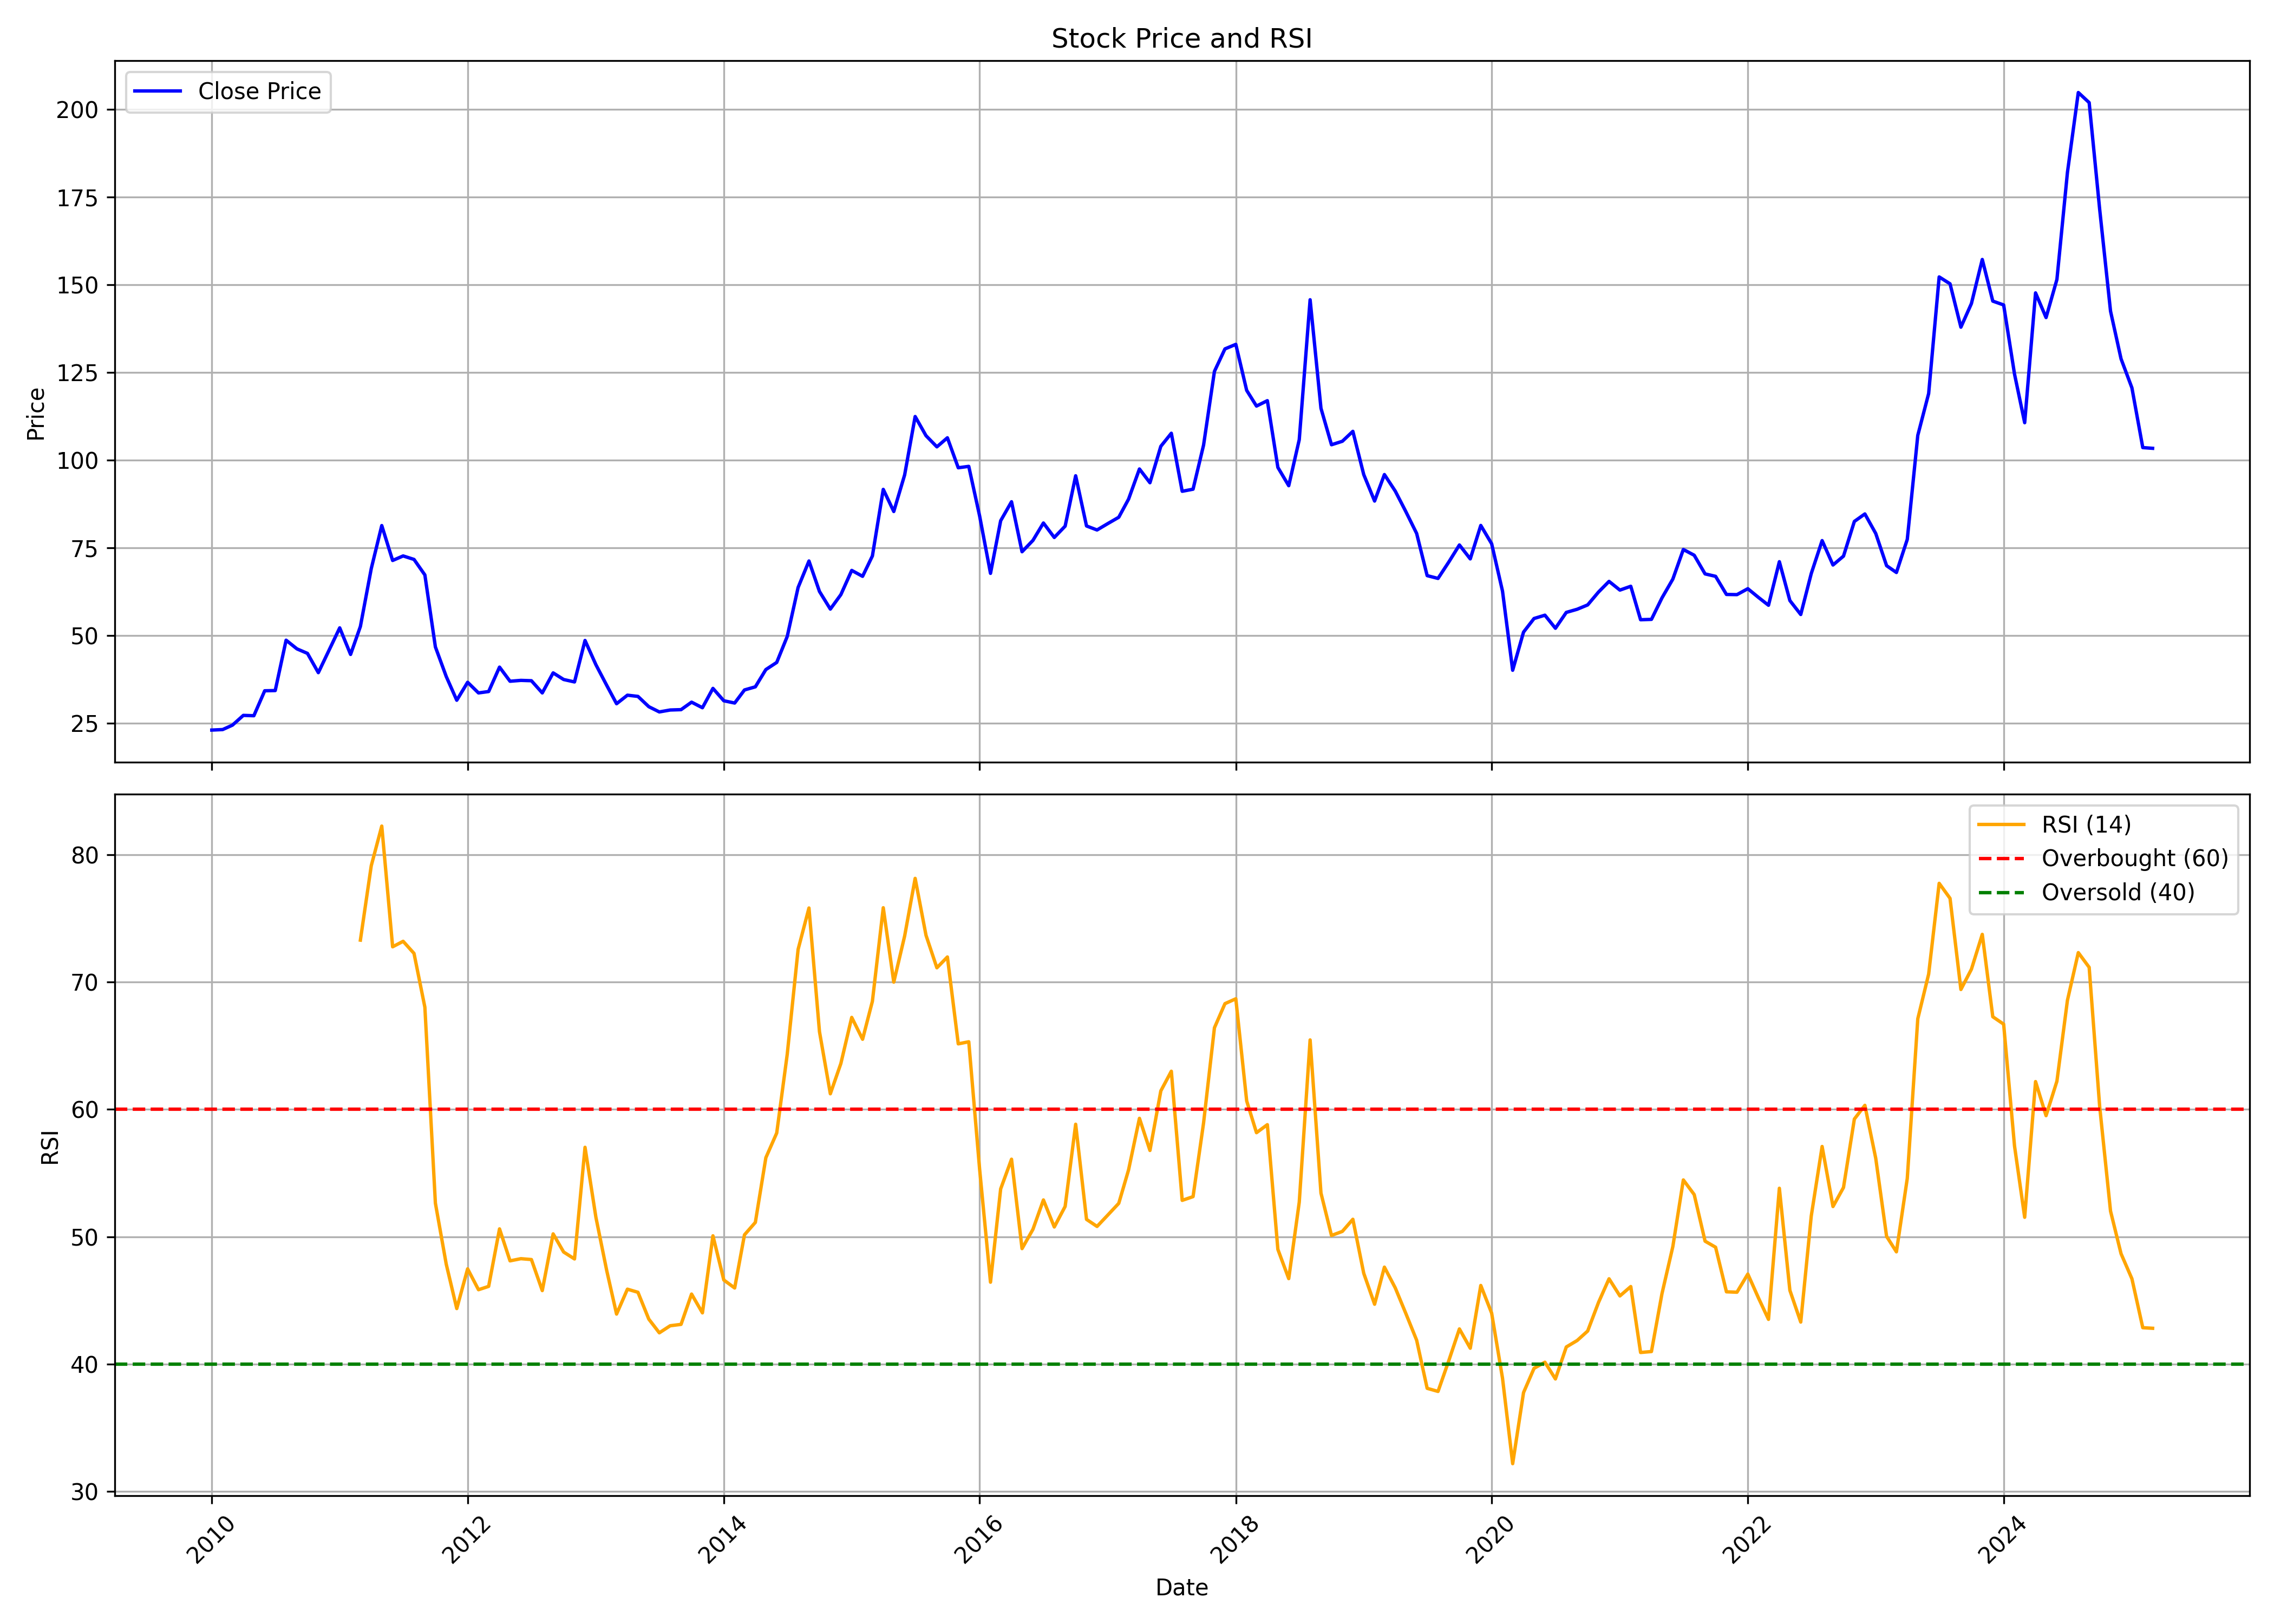

Values plotted in this chart, from the file beside it:
, date, symbol, open, high, low, close, volume, rsi
0, 2010-01-01, KOKUYOCMLN, 24.74, 27.75, 21.28, 23.08, 4369212, 
1, 2010-02-01, KOKUYOCMLN, 22.4, 27.27, 21.91, 23.23, 5363889, 
2, 2010-03-01, KOKUYOCMLN, 23.23, 26.78, 20.94, 24.49, 3267365, 
3, 2010-04-01, KOKUYOCMLN, 25.08, 28.63, 23.52, 27.27, 6425507, 
4, 2010-05-01, KOKUYOCMLN, 27.27, 31.16, 24.54, 27.17, 8038219, 
5, 2010-06-01, KOKUYOCMLN, 26.83, 34.86, 26.63, 34.28, 11469695, 
6, 2010-07-01, KOKUYOCMLN, 34.54, 39.49, 33.1, 34.34, 12404744, 
7, 2010-08-01, KOKUYOCMLN, 34.84, 58.29, 34.49, 48.69, 28647798, 
8, 2010-09-01, KOKUYOCMLN, 49.19, 55.27, 44.14, 46.22, 13713515, 
9, 2010-10-01, KOKUYOCMLN, 46.91, 52.85, 44.54, 44.93, 8587908, 
10, 2010-11-01, KOKUYOCMLN, 46.22, 48.89, 38.2, 39.44, 3650247, 
11, 2010-12-01, KOKUYOCMLN, 40.03, 47.31, 36.62, 45.72, 6567433, 
12, 2011-01-01, KOKUYOCMLN, 45.82, 66.11, 45.33, 52.21, 20108351, 
13, 2011-02-01, KOKUYOCMLN, 52.21, 52.75, 40.13, 44.63, 3902775, 
14, 2011-03-01, KOKUYOCMLN, 44.93, 57.4, 44.63, 52.6, 6582450, 73.29
15, 2011-04-01, KOKUYOCMLN, 52.65, 77.54, 50.52, 69.08, 24025541, 79.14
16, 2011-05-01, KOKUYOCMLN, 76.01, 85.01, 60.57, 81.35, 35435993, 82.25
17, 2011-06-01, KOKUYOCMLN, 81.35, 81.95, 69.82, 71.41, 7961538, 72.77
18, 2011-07-01, KOKUYOCMLN, 71.55, 76.37, 70.81, 72.7, 6871675, 73.2
19, 2011-08-01, KOKUYOCMLN, 72.7, 73.14, 67.58, 71.7, 2230325, 72.25
20, 2011-09-01, KOKUYOCMLN, 71.7, 80.94, 63.56, 67.28, 4255736, 68.03
21, 2011-10-01, KOKUYOCMLN, 67.04, 67.04, 42.9, 46.78, 11238158, 52.64
22, 2011-11-01, KOKUYOCMLN, 46.43, 48.32, 31.83, 38.33, 3380944, 47.84
23, 2011-12-01, KOKUYOCMLN, 39.08, 40.62, 29.69, 31.58, 1497709, 44.36
24, 2012-01-01, KOKUYOCMLN, 30.99, 41.76, 30.99, 36.7, 1634101, 47.47
25, 2012-02-01, KOKUYOCMLN, 36.75, 39.97, 33.57, 33.67, 475426, 45.84
26, 2012-03-01, KOKUYOCMLN, 34.76, 37.64, 32.52, 34.06, 540378, 46.1
27, 2012-04-01, KOKUYOCMLN, 35.26, 45.58, 34.26, 41.02, 1013126, 50.61
28, 2012-05-01, KOKUYOCMLN, 41.02, 43.5, 36.25, 36.99, 482214, 48.1
29, 2012-06-01, KOKUYOCMLN, 38.19, 39.23, 32.43, 37.24, 414122, 48.27
30, 2012-07-01, KOKUYOCMLN, 37.54, 44.29, 36.89, 37.14, 817102, 48.21
31, 2012-08-01, KOKUYOCMLN, 36.84, 39.68, 32.87, 33.67, 306226, 45.77
32, 2012-09-01, KOKUYOCMLN, 33.17, 44.94, 32.77, 39.38, 1491898, 50.22
33, 2012-10-01, KOKUYOCMLN, 39.72, 42.9, 36.3, 37.49, 811895, 48.8
34, 2012-11-01, KOKUYOCMLN, 38.43, 39.63, 36.2, 36.79, 488251, 48.25
35, 2012-12-01, KOKUYOCMLN, 36.75, 50.5, 36.75, 48.61, 3102654, 57.02
36, 2013-01-01, KOKUYOCMLN, 48.76, 49.36, 39.72, 41.71, 1255166, 51.53
37, 2013-02-01, KOKUYOCMLN, 41.71, 42.7, 35.55, 35.8, 378629, 47.33
38, 2013-03-01, KOKUYOCMLN, 35.8, 37.79, 29.84, 30.59, 691760, 43.92
39, 2013-04-01, KOKUYOCMLN, 31.58, 34.86, 30.09, 33.02, 301541, 45.88
40, 2013-05-01, KOKUYOCMLN, 33.02, 38.63, 31.13, 32.67, 806313, 45.63
41, 2013-06-01, KOKUYOCMLN, 32.77, 34.16, 28.95, 29.74, 228159, 43.52
42, 2013-07-01, KOKUYOCMLN, 31.13, 31.93, 27.56, 28.25, 445876, 42.45
43, 2013-08-01, KOKUYOCMLN, 26.76, 30.79, 26.32, 28.8, 615248, 43.01
44, 2013-09-01, KOKUYOCMLN, 28.85, 33.77, 28.6, 28.9, 302369, 43.11
45, 2013-10-01, KOKUYOCMLN, 28.6, 31.38, 28.4, 31.03, 403174, 45.49
46, 2013-11-01, KOKUYOCMLN, 31.03, 32.23, 28.8, 29.45, 424958, 44.02
47, 2013-12-01, KOKUYOCMLN, 29.79, 38.53, 29.3, 34.96, 4323895, 50.07
48, 2014-01-01, KOKUYOCMLN, 34.31, 36.25, 30.74, 31.43, 405295, 46.6
49, 2014-02-01, KOKUYOCMLN, 31.43, 33.77, 28.85, 30.79, 233832, 45.97
50, 2014-03-01, KOKUYOCMLN, 30.89, 35.21, 29.89, 34.51, 1573587, 50.15
51, 2014-04-01, KOKUYOCMLN, 34.66, 38.73, 33.96, 35.4, 1877136, 51.12
52, 2014-05-01, KOKUYOCMLN, 35.4, 42.8, 30.39, 40.32, 2427434, 56.21
53, 2014-06-01, KOKUYOCMLN, 40.82, 45.29, 37.74, 42.36, 1594927, 58.15
54, 2014-07-01, KOKUYOCMLN, 41.71, 51.05, 37.79, 49.76, 3663167, 64.33
55, 2014-08-01, KOKUYOCMLN, 49.66, 66.94, 47.97, 63.71, 4644062, 72.57
56, 2014-09-01, KOKUYOCMLN, 64.11, 81.88, 63.16, 71.26, 5387324, 75.82
57, 2014-10-01, KOKUYOCMLN, 72, 73.49, 59.59, 62.57, 1460357, 66.1
58, 2014-11-01, KOKUYOCMLN, 62.67, 64.35, 55.96, 57.55, 1212447, 61.23
59, 2014-12-01, KOKUYOCMLN, 57.7, 62.96, 50.75, 61.67, 2347300, 63.6
... 123 more rows
